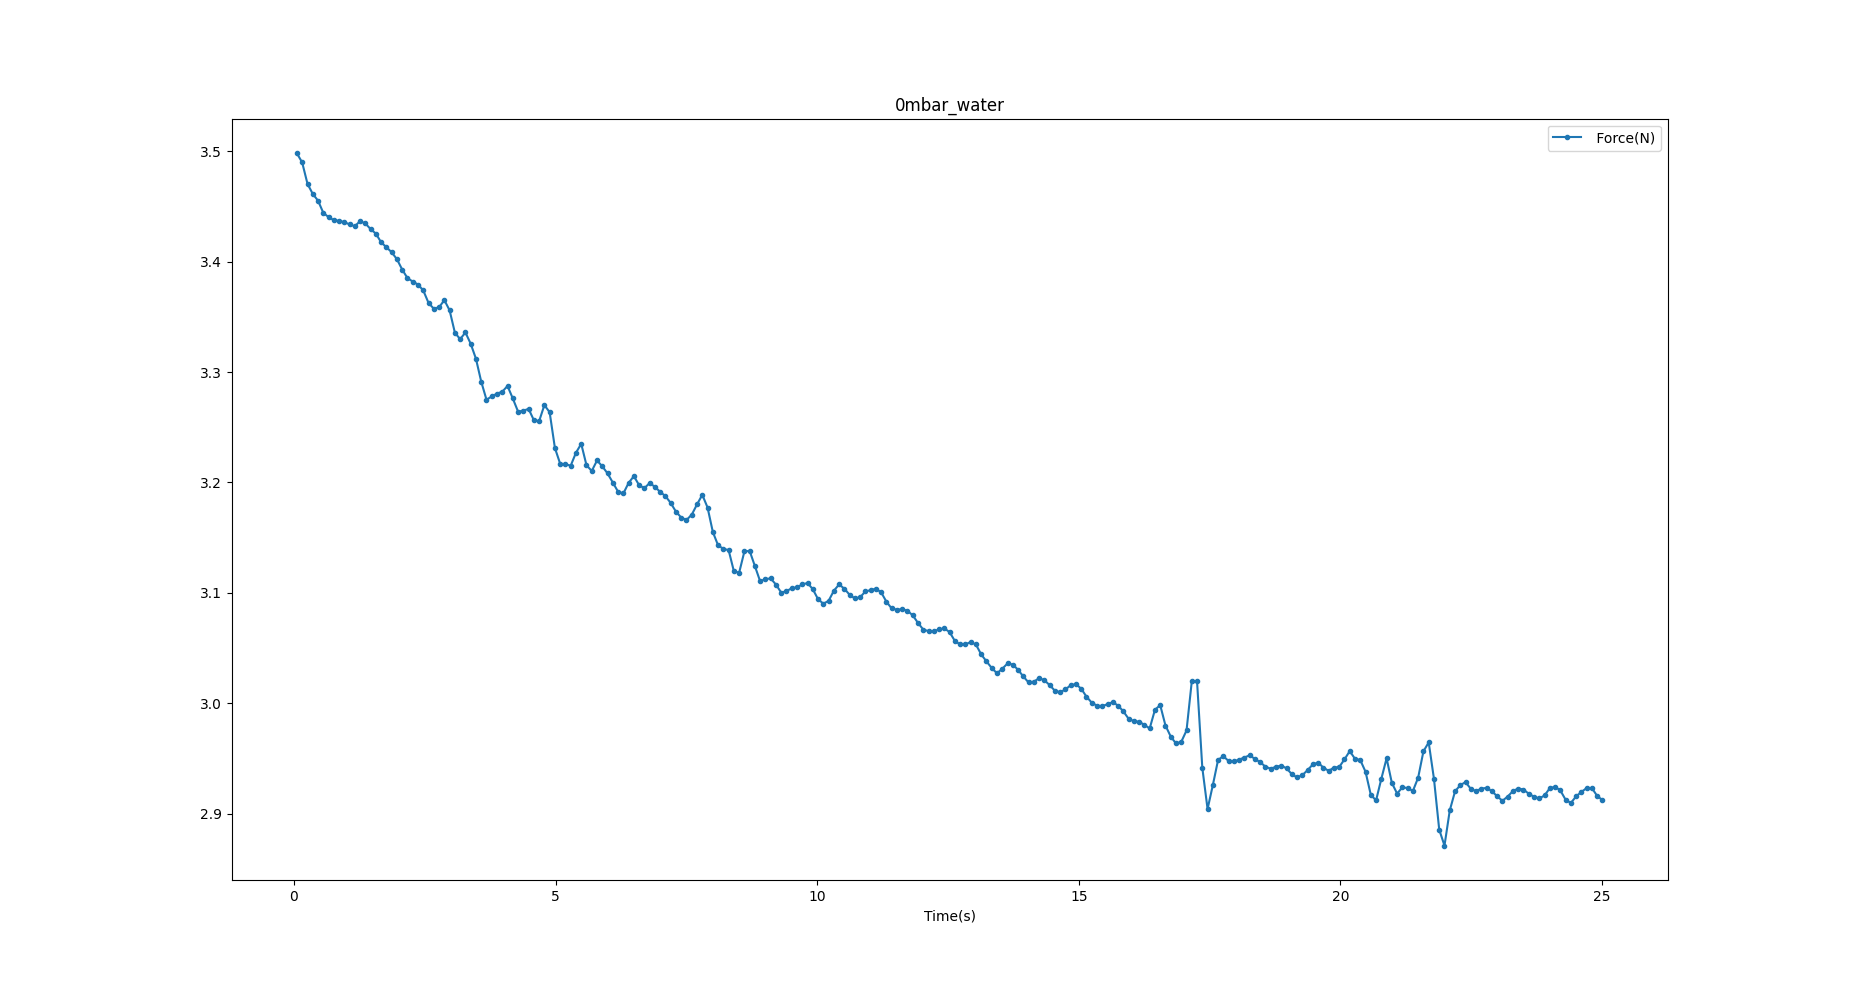

The file beside this chart, header and first rows:
Time(s), Force(N)
0.05766, 3.498
0.1584, 3.49
0.2604, 3.47
0.3609, 3.461
0.4614, 3.455
0.562, 3.444
0.6625, 3.44
0.7632, 3.438
0.8637, 3.437
0.9643, 3.436
1.065, 3.434
1.165, 3.432
1.266, 3.437
1.366, 3.435
1.467, 3.429
1.568, 3.425
1.668, 3.417
1.769, 3.413
1.869, 3.409
1.97, 3.402
2.071, 3.393
2.171, 3.385
2.272, 3.382
2.372, 3.379
2.473, 3.374
2.574, 3.363
2.674, 3.357
2.775, 3.359
2.876, 3.365
2.976, 3.356
3.077, 3.336
3.177, 3.33
3.278, 3.336
3.379, 3.326
3.479, 3.312
3.58, 3.291
3.68, 3.275
3.781, 3.278
3.882, 3.28
3.982, 3.282
4.083, 3.287
4.184, 3.276
4.284, 3.264
4.385, 3.265
4.485, 3.267
4.586, 3.256
4.687, 3.256
4.787, 3.27
4.888, 3.264
4.989, 3.231
5.089, 3.217
5.19, 3.216
5.29, 3.215
5.391, 3.227
5.491, 3.235
5.592, 3.216
5.693, 3.21
5.793, 3.22
5.894, 3.215
5.994, 3.208
... 189 more rows
